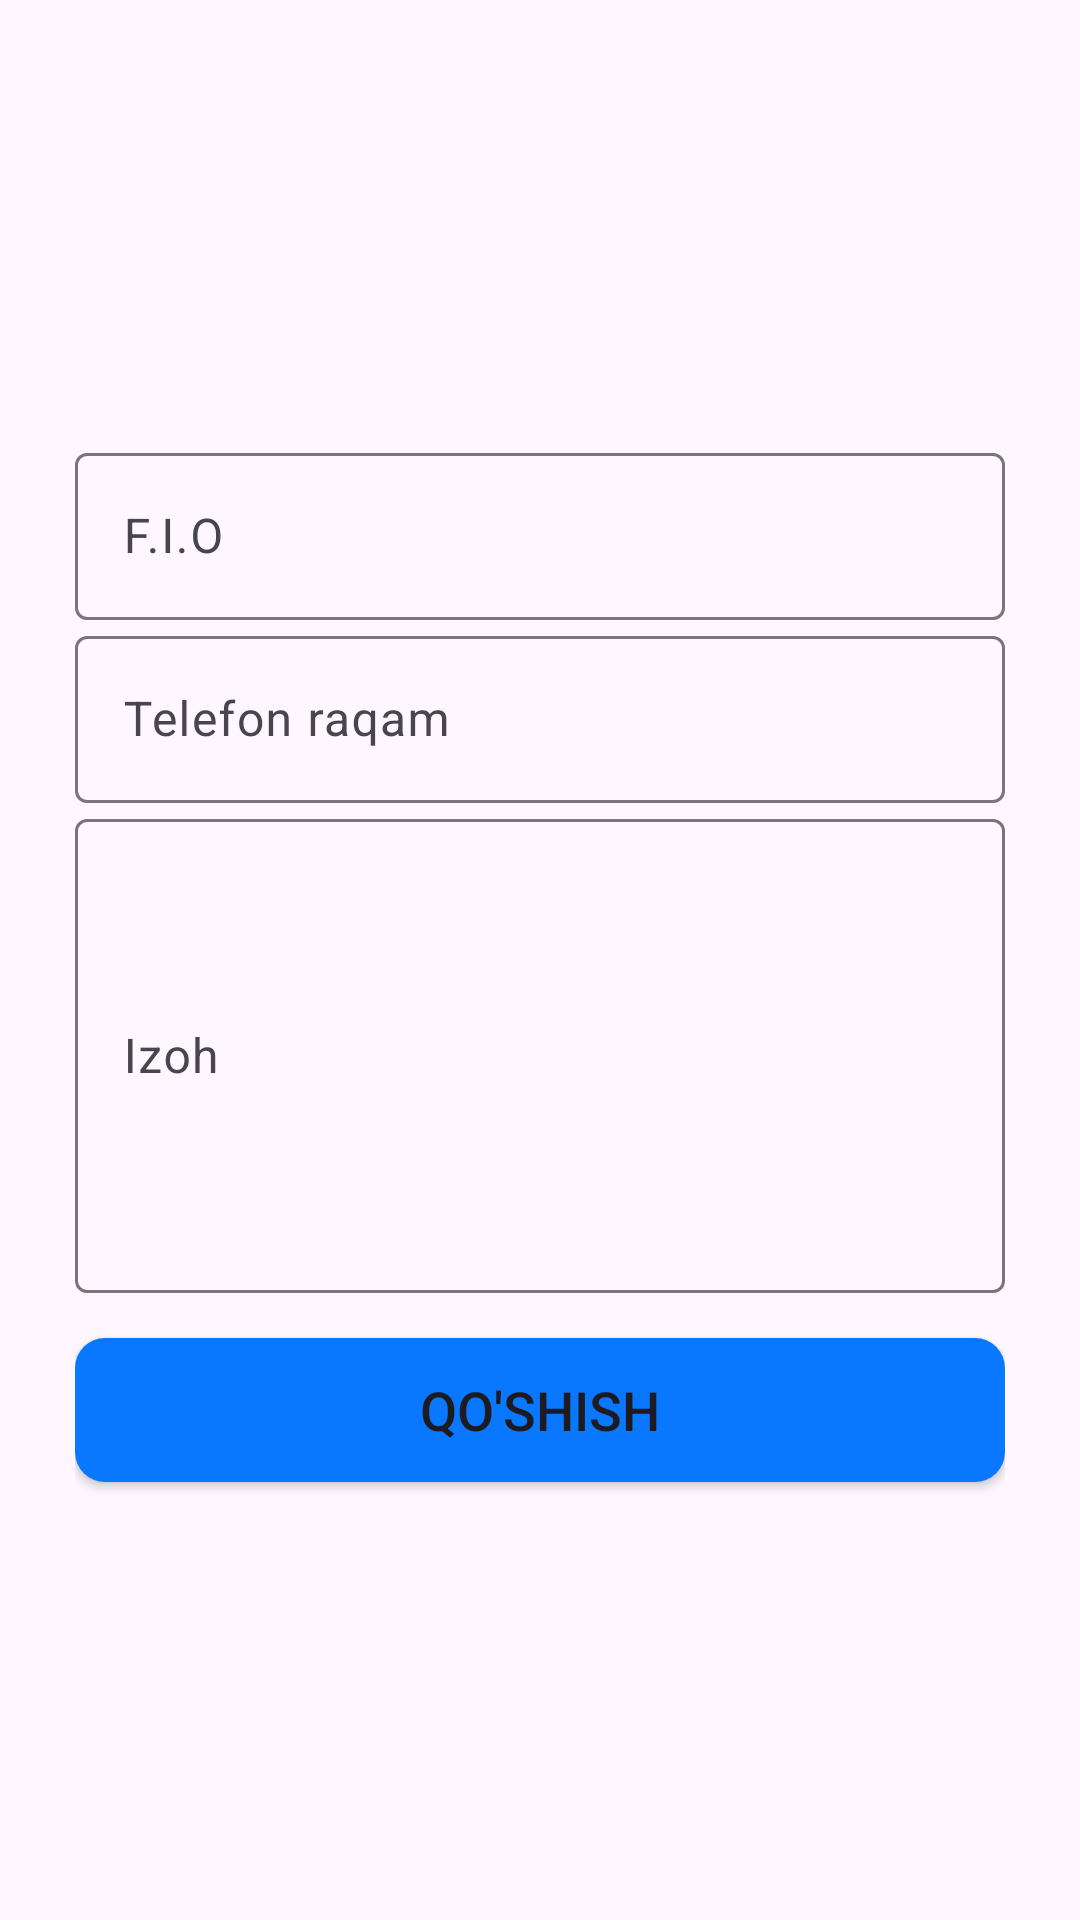

Write the Android layout XML for this screen, with the resource values it uses.
<!-- AndroidManifest.xml: application theme Theme.QarzDaftar -->
<!-- res/layout/fragment_add_client.xml -->
<?xml version="1.0" encoding="utf-8"?>
<FrameLayout xmlns:android="http://schemas.android.com/apk/res/android"
    xmlns:tools="http://schemas.android.com/tools"
    android:layout_width="match_parent"
    android:layout_height="match_parent"
    tools:context=".add_client">

    <LinearLayout
        android:layout_width="match_parent"
        android:layout_height="match_parent"
        android:layout_marginHorizontal="25dp"
        android:gravity="center"
        android:orientation="vertical">

        <com.google.android.material.textfield.TextInputLayout
            android:id="@+id/addname"
            android:layout_width="match_parent"
            android:layout_height="wrap_content"
            android:hint="F.I.O">

            <com.google.android.material.textfield.TextInputEditText
                android:layout_width="match_parent"
                android:layout_height="wrap_content"
                android:imeOptions="actionNext"
                android:inputType="text"
                android:lines="1" />

        </com.google.android.material.textfield.TextInputLayout>

        <com.google.android.material.textfield.TextInputLayout
            android:id="@+id/add_phone_number"
            android:layout_width="match_parent"
            android:layout_height="wrap_content"
            android:hint="Telefon raqam">

            <com.google.android.material.textfield.TextInputEditText
                android:layout_width="match_parent"
                android:layout_height="wrap_content"
                android:imeOptions="actionNext"
                android:inputType="text"
                android:lines="1" />

        </com.google.android.material.textfield.TextInputLayout>

        <com.google.android.material.textfield.TextInputLayout
            android:id="@+id/add_izoh"
            android:layout_width="match_parent"
            android:layout_height="wrap_content"
            android:textAlignment="gravity"
            android:gravity="bottom"
            android:hint="Izoh">

            <com.google.android.material.textfield.TextInputEditText
                android:layout_width="match_parent"
                android:layout_height="158dp"
                android:imeOptions="actionNext"
                android:inputType="text"
                android:lines="1" />

        </com.google.android.material.textfield.TextInputLayout>

        <Button
            android:id="@+id/add_client_button"
            android:layout_width="match_parent"
            android:layout_height="wrap_content"
            android:layout_marginTop="15dp"
            android:background="@drawable/btn_style"
            android:fontFamily="sans-serif-medium"
            android:text="Qo'shish"
            android:textSize="18dp" />
    </LinearLayout>

</FrameLayout>
<!-- resources referenced by this layout -->
<resources>
  <!-- drawable btn_style (drawable) -->
  <?xml version="1.0" encoding="utf-8"?>
  <shape xmlns:android="http://schemas.android.com/apk/res/android">
      <solid android:color="#0A77FF"></solid>
      <corners android:radius="10dp" />
  </shape>
  <style name="Theme.QarzDaftar" parent="Base.Theme.QarzDaftar" />
  <style name="Base.Theme.QarzDaftar" parent="Theme.Material3.DayNight.NoActionBar">
          
           <item name="colorPrimary">@color/save_btn</item>
      </style>
  <color name="save_btn">#7367F0</color>
</resources>
